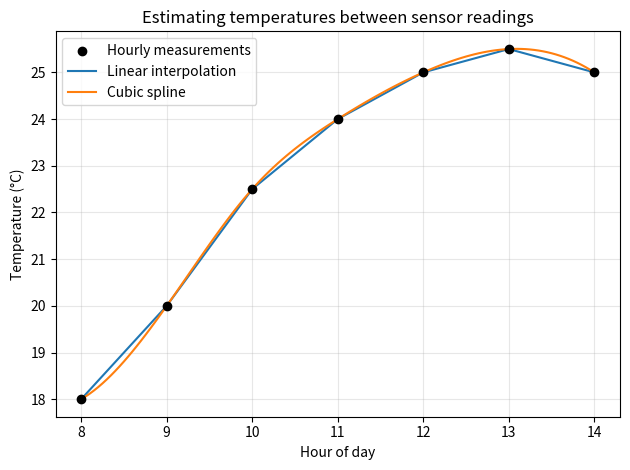

The matplotlib source for this figure:
import matplotlib.pyplot as plt
import numpy as np
from scipy.interpolate import CubicSpline, interp1d

# Hourly temperature sensor readings (illustrative data).
hours = np.array([8, 9, 10, 11, 12, 13, 14], dtype=float)
temperature = np.array([18.0, 20.0, 22.5, 24.0, 25.0, 25.5, 25.0])
linear = interp1d(hours, temperature, kind="linear")
cubic = CubicSpline(hours, temperature)
query_times = np.linspace(hours.min(), hours.max(), 121)
linear_estimates = linear(query_times)
cubic_estimates = cubic(query_times)

target_time = 10.5
print(f"Linear estimate at 10:30: {float(linear(target_time)):.2f} °C")
print(f"Cubic estimate at 10:30: {float(cubic(target_time)):.2f} °C")

plt.scatter(hours, temperature, color="black", label="Hourly measurements", zorder=3)
plt.plot(query_times, linear_estimates, label="Linear interpolation")
plt.plot(query_times, cubic_estimates, label="Cubic spline")
plt.xlabel("Hour of day")
plt.ylabel("Temperature (°C)")
plt.title("Estimating temperatures between sensor readings")
plt.legend()
plt.grid(True, alpha=0.3)
plt.tight_layout()
plt.show()
